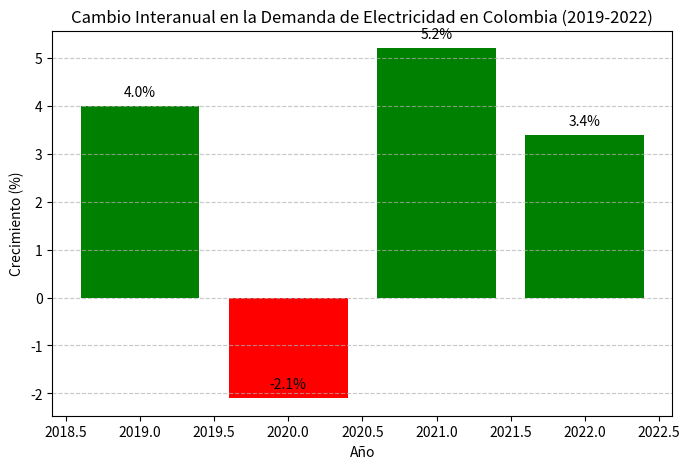

Generate this figure with matplotlib: (Note: this script raises an exception after producing the figure.)
import matplotlib.pyplot as plt
import pandas as pd

# Datos de crecimiento anual
data = {
    'Año': [2019, 2020, 2021, 2022],
    'Crecimiento (%)': [4.0, -2.1, 5.2, 3.4]
}

# Crear DataFrame
df = pd.DataFrame(data)

# Crear gráfico de barras
plt.figure(figsize=(8, 5))
plt.bar(df['Año'], df['Crecimiento (%)'], color=['green' if x > 0 else 'red' for x in df['Crecimiento (%)']])
plt.xlabel('Año')
plt.ylabel('Crecimiento (%)')
plt.title('Cambio Interanual en la Demanda de Electricidad en Colombia (2019-2022)')
plt.grid(axis='y', linestyle='--', alpha=0.7)

# Añadir etiquetas de porcentaje en las barras
for index, value in enumerate(df['Crecimiento (%)']):
    plt.text(df['Año'][index], value + 0.2, f'{value}%', ha='center')

# Guardar el gráfico en la carpeta static/images
output_path = './static/images/cambio_demanda_electricidad_colombia.png'
plt.savefig(output_path, dpi=300)
print(f"Gráfico guardado en {output_path}")

# Mostrar el gráfico
plt.show()
